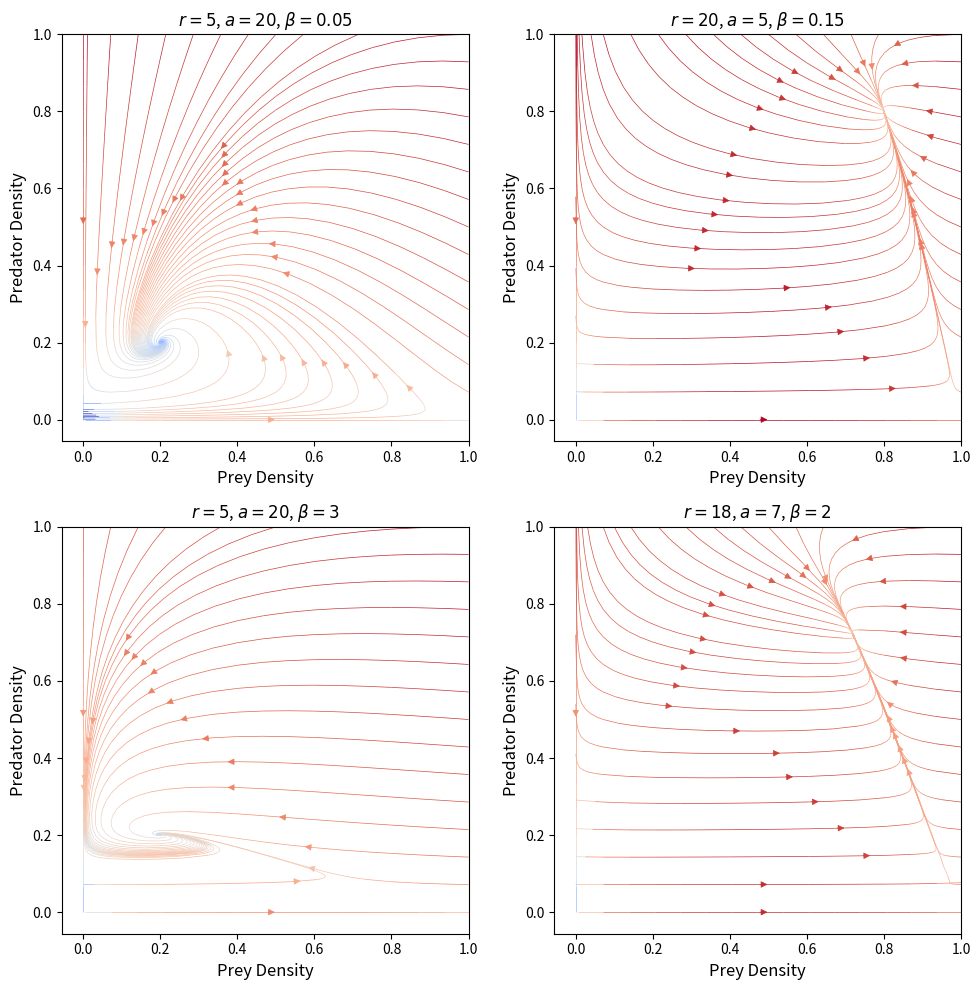

This chart was generated by the following Python code: (Note: this script raises an exception after producing the figure.)
import numpy as np
import matplotlib.pyplot as plt
import matplotlib.colors as mcolors
from mpl_toolkits.axes_grid1 import make_axes_locatable
import matplotlib.lines as mlines

def dx(x, y, r, a):
    return r*x*(1-x)-a*x*y

def dy(x, y, a, b):
    return a*y*(x-y)*(y/(b+y))

# Define the grid
x = np.linspace(0, 1, 50)
y = np.linspace(0, 1, 50)
X, Y = np.meshgrid(x, y)

# Parameters for each plot
parameters = [
    (5, 20, 0.05),   
    (20, 5, 0.15), 
    (5, 20, 3),
    (18, 7, 2)    
]

# Create a figure and axes with a 2x2 grid
fig, axs = plt.subplots(2, 2, figsize=(10, 10))  # Adjust size as needed
axs = axs.flatten()  # Flatten the 2x2 grid to easily iterate over it

for ax, (r, a, b) in zip(axs, parameters):
    u = dx(X, Y, r, a)
    v = dy(X, Y, a, b)

    # Calculate speed
    speed = np.sqrt(u**2 + v**2)


    # Calculate speed min and max for normalization
    speed_min = np.min(speed[speed > 0])
    speed_max = np.nanmax(speed)

    norm = mcolors.LogNorm(vmin=speed_min, vmax=speed_max)

    # Create streamplot for each subplot
    strm = ax.streamplot(X, Y, u, v, color=speed, cmap='coolwarm', linewidth=0.5, arrowsize=1, density=0.5, norm=norm, broken_streamlines=False)

    ax.set_aspect('equal', adjustable='box')
    ax.set_title(f'$r = {r}$, $a = {a}$, $\\beta = {b}$', fontsize=12)
    ax.set_xlabel('Prey Density', fontsize=12)
    ax.set_ylabel('Predator Density', fontsize=12)

    # Create a color bar for the last plot, matching the height of the plot
    # if ax == axs[-1]:  # Only for the last subplot
    #     divider = make_axes_locatable(ax)
    #     cax = divider.append_axes("right", size="5%", pad=0.05)
    #     plt.colorbar(strm.lines, cax=cax)

plt.tight_layout()  # Adjust the layout
plt.savefig('allee_on_predator/phase_space_4.pdf', dpi=300, bbox_inches='tight')
#plt.show()  # Optionally display the plot

# Note: plt.show() is commented out because execution in this environment doesn't support plot displays. 
# To view the plots, execute this script in an environment that supports matplotlib rendering, like Jupyter Notebook or a Python script run on your local machine.
